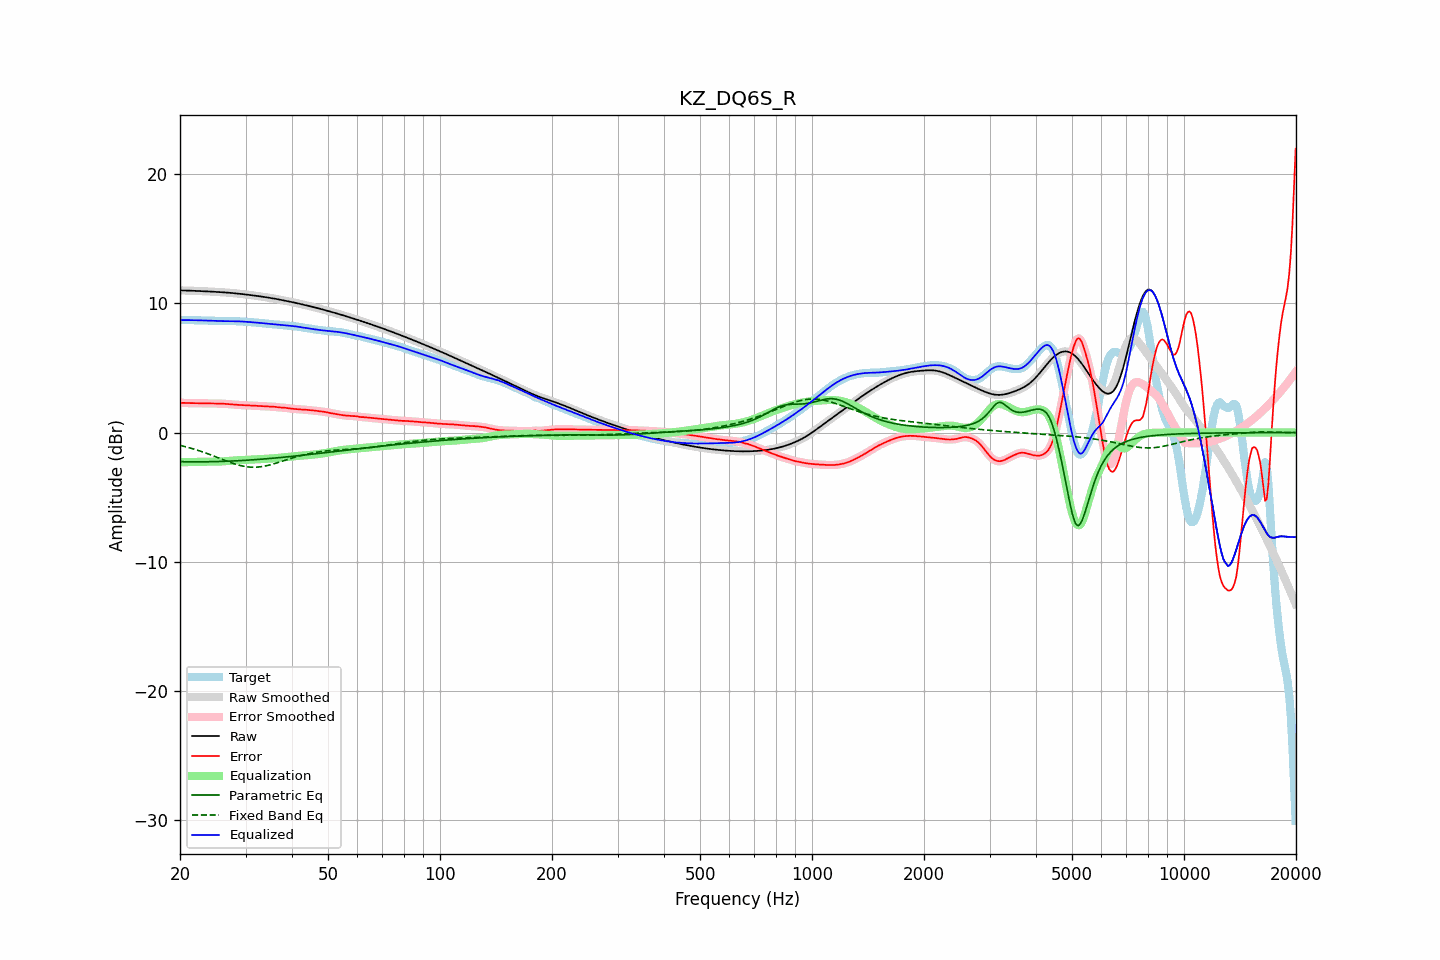

The file beside this chart, header and first rows:
frequency, raw, error, smoothed, error_smoothed, equalization, parametric_eq, fixed_band_eq, equalized_raw, equalized_smoothed, target
20.00, 10.99, 2.30, 10.99, 2.30, -2.30, -2.25, -0.99, 8.69, 8.69, 8.69
20.20, 10.99, 2.30, 10.99, 2.30, -2.30, -2.25, -1.02, 8.70, 8.70, 8.69
20.40, 10.99, 2.29, 10.99, 2.29, -2.29, -2.26, -1.05, 8.70, 8.70, 8.70
20.61, 10.99, 2.29, 10.99, 2.29, -2.29, -2.26, -1.08, 8.70, 8.70, 8.70
20.81, 10.98, 2.28, 10.98, 2.28, -2.29, -2.26, -1.11, 8.70, 8.70, 8.70
21.02, 10.98, 2.28, 10.98, 2.28, -2.28, -2.26, -1.15, 8.70, 8.70, 8.70
21.23, 10.97, 2.28, 10.97, 2.28, -2.28, -2.26, -1.18, 8.69, 8.69, 8.70
21.44, 10.97, 2.28, 10.97, 2.28, -2.28, -2.26, -1.22, 8.69, 8.69, 8.69
21.66, 10.96, 2.28, 10.96, 2.28, -2.27, -2.27, -1.25, 8.69, 8.69, 8.69
21.87, 10.96, 2.28, 10.96, 2.27, -2.27, -2.27, -1.29, 8.69, 8.69, 8.68
22.09, 10.95, 2.27, 10.95, 2.27, -2.27, -2.27, -1.33, 8.68, 8.68, 8.68
22.31, 10.95, 2.27, 10.95, 2.27, -2.27, -2.27, -1.37, 8.68, 8.68, 8.68
22.54, 10.94, 2.27, 10.94, 2.27, -2.27, -2.26, -1.41, 8.68, 8.68, 8.68
22.76, 10.94, 2.26, 10.94, 2.26, -2.26, -2.26, -1.45, 8.67, 8.67, 8.68
22.99, 10.93, 2.26, 10.93, 2.26, -2.26, -2.26, -1.49, 8.67, 8.67, 8.67
23.22, 10.93, 2.26, 10.93, 2.26, -2.26, -2.26, -1.54, 8.67, 8.67, 8.67
23.45, 10.92, 2.25, 10.92, 2.25, -2.26, -2.26, -1.58, 8.66, 8.66, 8.67
23.69, 10.92, 2.25, 10.91, 2.25, -2.25, -2.26, -1.63, 8.66, 8.66, 8.66
23.92, 10.91, 2.25, 10.91, 2.25, -2.25, -2.26, -1.67, 8.66, 8.66, 8.66
24.16, 10.90, 2.25, 10.90, 2.25, -2.25, -2.25, -1.72, 8.65, 8.65, 8.65
24.40, 10.90, 2.25, 10.90, 2.25, -2.25, -2.25, -1.77, 8.64, 8.64, 8.64
24.65, 10.89, 2.25, 10.89, 2.25, -2.25, -2.25, -1.82, 8.64, 8.64, 8.64
24.89, 10.88, 2.25, 10.88, 2.25, -2.25, -2.25, -1.86, 8.63, 8.63, 8.63
25.14, 10.88, 2.25, 10.88, 2.25, -2.25, -2.24, -1.91, 8.63, 8.63, 8.63
25.39, 10.87, 2.24, 10.87, 2.24, -2.24, -2.24, -1.96, 8.62, 8.62, 8.62
25.65, 10.86, 2.24, 10.86, 2.24, -2.24, -2.24, -2.01, 8.62, 8.62, 8.62
25.91, 10.85, 2.23, 10.85, 2.23, -2.23, -2.23, -2.06, 8.62, 8.62, 8.62
26.16, 10.84, 2.23, 10.84, 2.23, -2.23, -2.23, -2.11, 8.62, 8.62, 8.62
26.43, 10.84, 2.22, 10.83, 2.22, -2.22, -2.22, -2.16, 8.62, 8.62, 8.61
26.69, 10.83, 2.21, 10.83, 2.21, -2.21, -2.22, -2.21, 8.62, 8.62, 8.62
26.96, 10.82, 2.20, 10.82, 2.20, -2.20, -2.21, -2.25, 8.62, 8.62, 8.62
27.23, 10.81, 2.19, 10.81, 2.19, -2.19, -2.21, -2.30, 8.62, 8.62, 8.62
27.50, 10.79, 2.17, 10.79, 2.17, -2.18, -2.20, -2.34, 8.62, 8.62, 8.62
27.77, 10.78, 2.16, 10.78, 2.16, -2.17, -2.20, -2.39, 8.62, 8.62, 8.62
28.05, 10.77, 2.15, 10.77, 2.15, -2.16, -2.19, -2.43, 8.61, 8.61, 8.62
28.33, 10.76, 2.15, 10.76, 2.15, -2.15, -2.19, -2.47, 8.61, 8.61, 8.61
28.62, 10.75, 2.14, 10.75, 2.14, -2.14, -2.18, -2.50, 8.60, 8.60, 8.61
28.90, 10.73, 2.14, 10.73, 2.14, -2.13, -2.17, -2.53, 8.60, 8.60, 8.60
29.19, 10.72, 2.13, 10.72, 2.13, -2.13, -2.17, -2.57, 8.59, 8.59, 8.59
29.48, 10.71, 2.12, 10.71, 2.12, -2.12, -2.16, -2.59, 8.58, 8.58, 8.58
29.78, 10.69, 2.12, 10.69, 2.12, -2.12, -2.15, -2.62, 8.57, 8.57, 8.57
30.08, 10.68, 2.11, 10.68, 2.11, -2.11, -2.14, -2.64, 8.57, 8.57, 8.57
30.38, 10.66, 2.10, 10.66, 2.10, -2.10, -2.14, -2.65, 8.56, 8.56, 8.56
30.68, 10.65, 2.10, 10.65, 2.10, -2.10, -2.13, -2.67, 8.55, 8.55, 8.55
30.99, 10.63, 2.09, 10.63, 2.09, -2.09, -2.12, -2.68, 8.54, 8.54, 8.54
31.30, 10.61, 2.08, 10.61, 2.08, -2.08, -2.11, -2.68, 8.53, 8.53, 8.53
31.61, 10.60, 2.08, 10.60, 2.08, -2.08, -2.10, -2.68, 8.52, 8.52, 8.52
31.93, 10.58, 2.07, 10.58, 2.07, -2.07, -2.09, -2.68, 8.51, 8.51, 8.51
32.24, 10.56, 2.07, 10.56, 2.07, -2.07, -2.08, -2.67, 8.50, 8.50, 8.50
32.57, 10.55, 2.06, 10.55, 2.06, -2.06, -2.08, -2.66, 8.49, 8.49, 8.49
32.89, 10.53, 2.06, 10.53, 2.06, -2.05, -2.07, -2.65, 8.48, 8.47, 8.47
33.22, 10.51, 2.05, 10.51, 2.05, -2.05, -2.06, -2.63, 8.46, 8.46, 8.46
33.55, 10.49, 2.04, 10.49, 2.04, -2.04, -2.05, -2.61, 8.45, 8.45, 8.45
33.89, 10.47, 2.03, 10.47, 2.03, -2.04, -2.04, -2.59, 8.44, 8.44, 8.44
34.23, 10.45, 2.03, 10.45, 2.03, -2.03, -2.03, -2.56, 8.42, 8.42, 8.43
34.57, 10.43, 2.02, 10.43, 2.02, -2.02, -2.02, -2.53, 8.41, 8.41, 8.41
34.92, 10.41, 2.02, 10.41, 2.02, -2.02, -2.00, -2.50, 8.40, 8.40, 8.40
35.27, 10.39, 2.01, 10.39, 2.01, -2.01, -1.99, -2.46, 8.39, 8.39, 8.38
35.62, 10.37, 2.00, 10.37, 2.00, -1.99, -1.98, -2.43, 8.38, 8.38, 8.37
35.97, 10.35, 1.99, 10.35, 1.99, -1.98, -1.97, -2.39, 8.37, 8.37, 8.36
... 635 more rows
